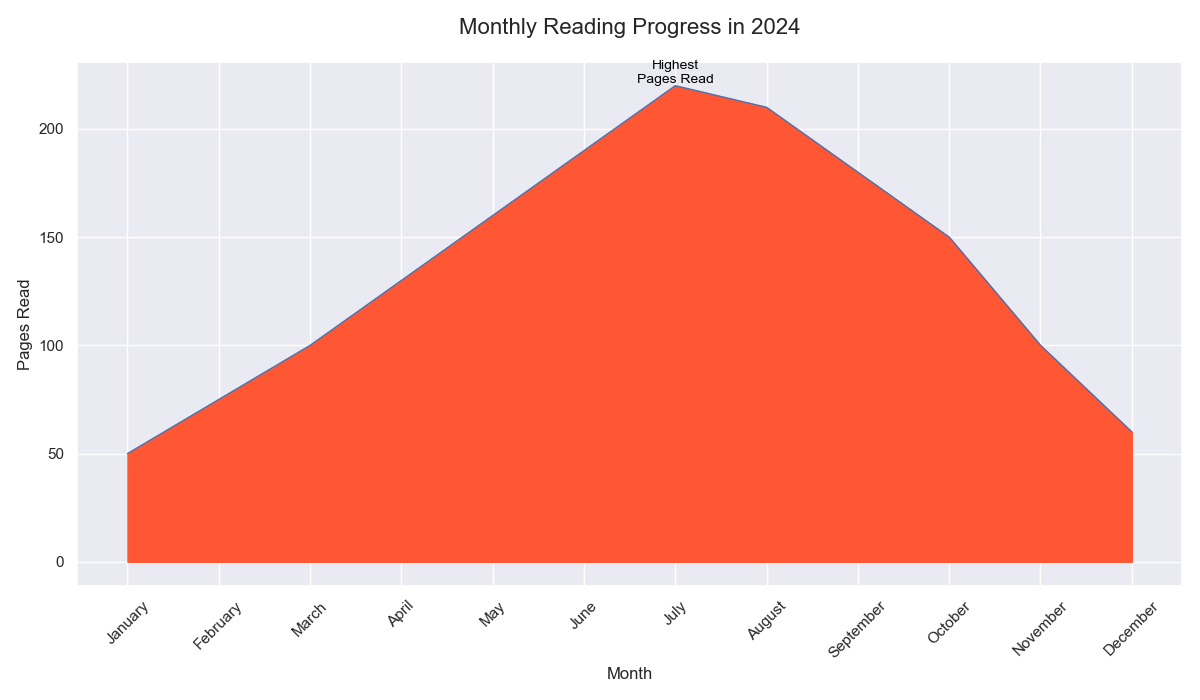

The file beside this chart, header and first rows:
Month, Pages_Read
January, 50
February, 75
March, 100
April, 130
May, 160
June, 190
July, 220
August, 210
September, 180
October, 150
November, 100
December, 60
